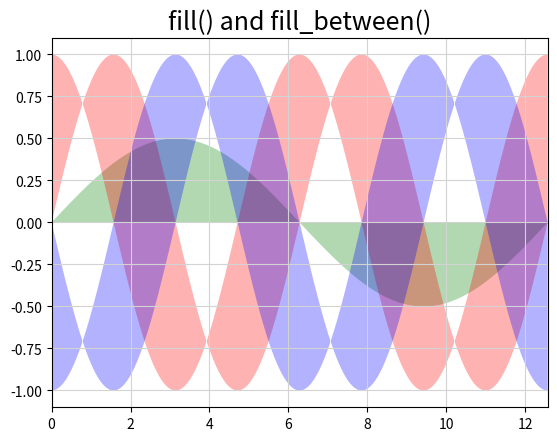

Generate this figure with matplotlib:
"""Plot to test text"""
import matplotlib.pyplot as plt
import numpy as np

def main():
    fig, ax = plt.subplots()
    ax.grid(color='lightgray')

    x = np.linspace(0, 4 * np.pi, 1000)
    y1 = 0.5 * np.sin(0.5 * x)
    y2 = np.sin(x)
    y3 = np.cos(x)

    ax.fill(x, y1, alpha=0.3, facecolor='green')
    ax.fill_between(x, y2, y3, alpha=0.3, facecolor='red')
    ax.fill_between(x, -y2, -y3, alpha=0.3, facecolor='blue')

    ax.set_xlim(0, 4 * np.pi)
    ax.set_ylim(-1.1, 1.1)

    ax.set_title("fill() and fill_between()", size=18)

    return fig

if __name__ == '__main__':
    main()
    plt.show()
